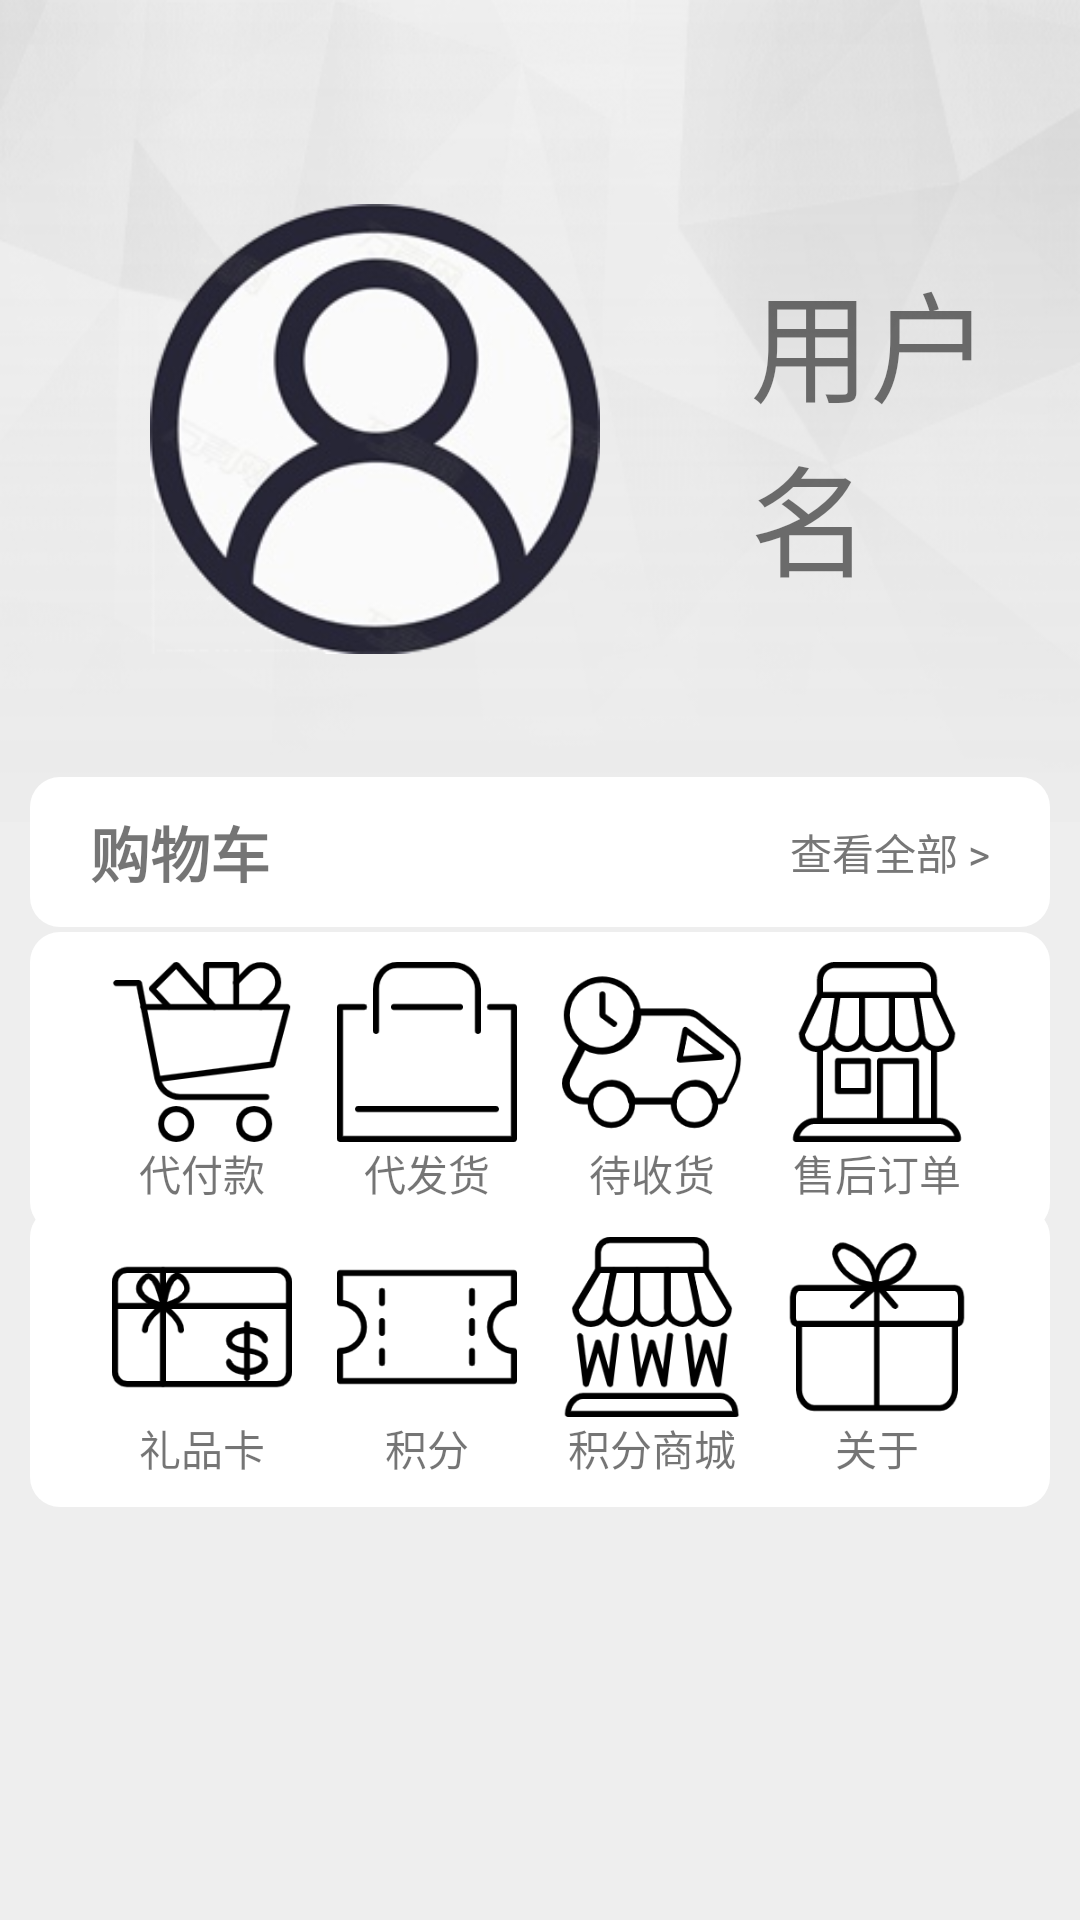

The Android layout XML behind this screen, and the referenced resources:
<!-- AndroidManifest.xml: application theme Theme.ProjectTB -->
<!-- res/layout/fragment_notifications.xml -->
<?xml version="1.0" encoding="utf-8"?>
<layout xmlns:android="http://schemas.android.com/apk/res/android"
    xmlns:app="http://schemas.android.com/apk/res-auto"
    xmlns:tools="http://schemas.android.com/tools">



    <androidx.constraintlayout.widget.ConstraintLayout
        android:layout_width="match_parent"
        android:layout_height="match_parent"
        tools:context=".ui.user.UserFragment"
        android:background="#eeeeee">

        <ImageView
            android:id="@+id/background_user"
            android:layout_width="wrap_content"
            android:layout_height="274dp"
            android:background="@drawable/user_background"
            tools:ignore="MissingConstraints" />

        <androidx.appcompat.widget.Toolbar
            android:id="@+id/toolbar_user"
            android:layout_width="match_parent"
            android:layout_height="?attr/actionBarSize"
            android:layout_marginTop="@dimen/status_bar_height"
            app:layout_constraintTop_toTopOf="parent" />

        <LinearLayout
            android:id="@+id/linearLayout"
            android:layout_width="match_parent"
            android:layout_height="wrap_content"
            app:layout_constraintBottom_toBottomOf="parent"
            app:layout_constraintTop_toTopOf="@+id/background_user"
            app:layout_constraintVertical_bias="0.139"
            tools:layout_editor_absoluteX="-53dp"
            android:orientation="horizontal">

            <ImageView
                android:layout_marginLeft="50dp"
                android:id="@+id/img_user"
                android:layout_width="150dp"
                android:layout_height="150dp"
                android:layout_gravity="center"
                android:src="@drawable/user_icon" />
            <TextView
                android:layout_gravity="center"
                android:layout_marginLeft="50dp"
                android:layout_width="wrap_content"
                android:layout_height="wrap_content"
                android:text="用户名"
                android:textSize="40sp"/>
        </LinearLayout>

        <LinearLayout
            android:id="@+id/linearLayout2"
            android:layout_width="match_parent"
            android:layout_height="50dp"
            android:layout_marginLeft="10dp"
            android:layout_marginRight="10dp"
            android:background="@drawable/background"
            android:paddingLeft="20dp"
            android:paddingRight="20dp"
            app:layout_constraintBottom_toBottomOf="parent"
            app:layout_constraintTop_toBottomOf="@+id/toolbar_user"
            app:layout_constraintVertical_bias="0.35"
            tools:ignore="MissingConstraints"
            tools:layout_editor_absoluteX="0dp">

            <TextView
                android:layout_width="wrap_content"
                android:layout_height="match_parent"
                android:layout_weight="1"
                android:gravity="center_vertical"
                android:text="购物车"
                android:textStyle="bold"
                android:textSize="20sp" />

            <TextView
                android:layout_width="wrap_content"
                android:layout_height="wrap_content"
                android:text="查看全部 >"
                android:textColor="#777777"
                android:layout_gravity="center_vertical" />
        </LinearLayout>

        <LinearLayout
            android:layout_marginLeft="10dp"
            android:layout_marginRight="10dp"
            android:layout_width="match_parent"
            android:layout_height="100dp"
            android:background="@drawable/background"
            android:paddingLeft="20dp"
            android:paddingRight="20dp"
            android:orientation="horizontal"
            app:layout_constraintBottom_toBottomOf="parent"
            app:layout_constraintTop_toBottomOf="@+id/toolbar_user"
            app:layout_constraintVertical_bias="0.5"
            tools:ignore="MissingConstraints"
            tools:layout_editor_absoluteX="-13dp">

            <LinearLayout
                android:layout_weight="1"
                android:layout_width="wrap_content"
                android:layout_height="wrap_content"
                android:layout_marginTop="10dp"
                android:gravity="center_horizontal"
                android:orientation="vertical">
                <ImageView
                    android:layout_width="60dp"
                    android:layout_height="60dp"
                    android:src="@drawable/buy"/>
                <TextView
                    android:text="代付款"
                    android:layout_width="wrap_content"
                    android:layout_height="wrap_content"/>
            </LinearLayout>
            <LinearLayout
                android:layout_weight="1"
                android:layout_width="wrap_content"
                android:layout_height="wrap_content"
                android:layout_marginTop="10dp"
                android:gravity="center_horizontal"
                android:orientation="vertical">
                <ImageView
                    android:layout_width="60dp"
                    android:layout_height="60dp"
                    android:src="@drawable/send"/>
                <TextView
                    android:text="代发货"
                    android:layout_width="wrap_content"
                    android:layout_height="wrap_content"/>
            </LinearLayout>
            <LinearLayout
                android:layout_weight="1"
                android:layout_width="wrap_content"
                android:layout_height="wrap_content"
                android:layout_marginTop="10dp"
                android:gravity="center_horizontal"
                android:orientation="vertical">
                <ImageView
                    android:layout_width="60dp"
                    android:layout_height="60dp"
                    android:src="@drawable/receive"/>
                <TextView
                    android:text="待收货"
                    android:layout_width="wrap_content"
                    android:layout_height="wrap_content"/>
            </LinearLayout>
            <LinearLayout
                android:layout_weight="1"
                android:layout_width="wrap_content"
                android:layout_height="wrap_content"
                android:layout_marginTop="10dp"
                android:gravity="center_horizontal"
                android:orientation="vertical">
                <ImageView
                    android:layout_width="60dp"
                    android:layout_height="60dp"
                    android:src="@drawable/service"/>
                <TextView
                    android:text="售后订单"
                    android:layout_width="wrap_content"
                    android:layout_height="wrap_content"/>
            </LinearLayout>


        </LinearLayout>

        <LinearLayout
            android:layout_width="match_parent"
            android:layout_height="100dp"
            android:layout_marginLeft="10dp"
            android:layout_marginRight="10dp"
            android:background="@drawable/background"
            android:paddingLeft="20dp"
            android:paddingRight="20dp"
            app:layout_constraintBottom_toBottomOf="parent"
            app:layout_constraintTop_toBottomOf="@+id/toolbar_user"
            app:layout_constraintVertical_bias="0.7"
            tools:ignore="MissingConstraints"
            tools:layout_editor_absoluteX="-32dp">

            <LinearLayout
                android:layout_weight="1"
                android:layout_width="wrap_content"
                android:layout_height="wrap_content"
                android:layout_marginTop="10dp"
                android:gravity="center_horizontal"
                android:orientation="vertical">

                <ImageView
                    android:layout_width="60dp"
                    android:layout_height="60dp"
                    android:src="@drawable/giftcard" />
                <TextView
                    android:text="礼品卡"
                    android:layout_width="wrap_content"
                    android:layout_height="wrap_content"/>
            </LinearLayout>
            <LinearLayout
                android:layout_weight="1"
                android:layout_width="wrap_content"
                android:layout_height="wrap_content"
                android:layout_marginTop="10dp"
                android:gravity="center_horizontal"
                android:orientation="vertical">
                <ImageView
                    android:layout_width="60dp"
                    android:layout_height="60dp"
                    android:src="@drawable/credit"/>
                <TextView
                    android:text="积分"
                    android:layout_width="wrap_content"
                    android:layout_height="wrap_content"/>
            </LinearLayout>
            <LinearLayout
                android:layout_weight="1"
                android:layout_width="wrap_content"
                android:layout_height="wrap_content"
                android:layout_marginTop="10dp"
                android:gravity="center_horizontal"
                android:orientation="vertical">
                <ImageView
                    android:layout_width="60dp"
                    android:layout_height="60dp"
                    android:src="@drawable/creditstore"/>
                <TextView
                    android:text="积分商城"
                    android:layout_width="wrap_content"
                    android:layout_height="wrap_content"/>
            </LinearLayout>
            <LinearLayout
                android:layout_weight="1"
                android:layout_width="wrap_content"
                android:layout_height="wrap_content"
                android:layout_marginTop="10dp"
                android:gravity="center_horizontal"
                android:orientation="vertical">
                <ImageView
                    android:layout_width="60dp"
                    android:layout_height="60dp"
                    android:src="@drawable/somgthing"/>
                <TextView
                    android:text="关于"
                    android:layout_width="wrap_content"
                    android:layout_height="wrap_content"/>
            </LinearLayout>
        </LinearLayout>

    </androidx.constraintlayout.widget.ConstraintLayout>
</layout>
<!-- resources referenced by this layout -->
<resources>
  <dimen name="status_bar_height">25dp</dimen>
  <!-- drawable background (drawable-v24) -->
  <?xml version="1.0" encoding="utf-8"?>
  <shape xmlns:android="http://schemas.android.com/apk/res/android">
      <solid android:color="#ffffff" />
      <corners android:topLeftRadius="30px"
          android:topRightRadius="30px"
          android:bottomRightRadius="30px"
          android:bottomLeftRadius="30px"/>
  </shape>
  <!-- drawable buy: png bitmap (drawable-v24, 7620 bytes) -->
  <!-- drawable credit: png bitmap (drawable-v24, 3492 bytes) -->
  <!-- drawable creditstore: png bitmap (drawable-v24, 7692 bytes) -->
  <!-- drawable giftcard: png bitmap (drawable-v24, 5673 bytes) -->
  <!-- drawable receive: png bitmap (drawable-v24, 8615 bytes) -->
  <!-- drawable send: png bitmap (drawable-v24, 2898 bytes) -->
  <!-- drawable service: png bitmap (drawable-v24, 4810 bytes) -->
  <!-- drawable somgthing: png bitmap (drawable-v24, 5513 bytes) -->
  <!-- drawable user_background: png bitmap (drawable-v24, 34534 bytes) -->
  <!-- drawable user_icon: png bitmap (drawable-v24, 34192 bytes) -->
  <style name="Theme.ProjectTB" parent="Theme.MaterialComponents.DayNight.NoActionBar">
          
          <item name="colorPrimary">@color/purple_500</item>
          <item name="colorPrimaryVariant">@color/purple_700</item>
          <item name="colorOnPrimary">@color/white</item>
          
          <item name="colorSecondary">@color/teal_200</item>
          <item name="colorSecondaryVariant">@color/teal_700</item>
          <item name="colorOnSecondary">@color/black</item>
          
          <item name="android:statusBarColor" tools:targetApi="l">?attr/colorPrimaryVariant</item>
          
      </style>
  <!-- not gathered from this repository: default colours our renderer supplied (Android Studio template values) -->
  <color name="purple_500">#FF6200EE</color>
  <color name="purple_700">#FF3700B3</color>
  <color name="teal_200">#FF03DAC5</color>
  <color name="teal_700">#FF018786</color>
  <color name="black">#FF000000</color>
  <color name="white">#FFFFFFFF</color>
</resources>
